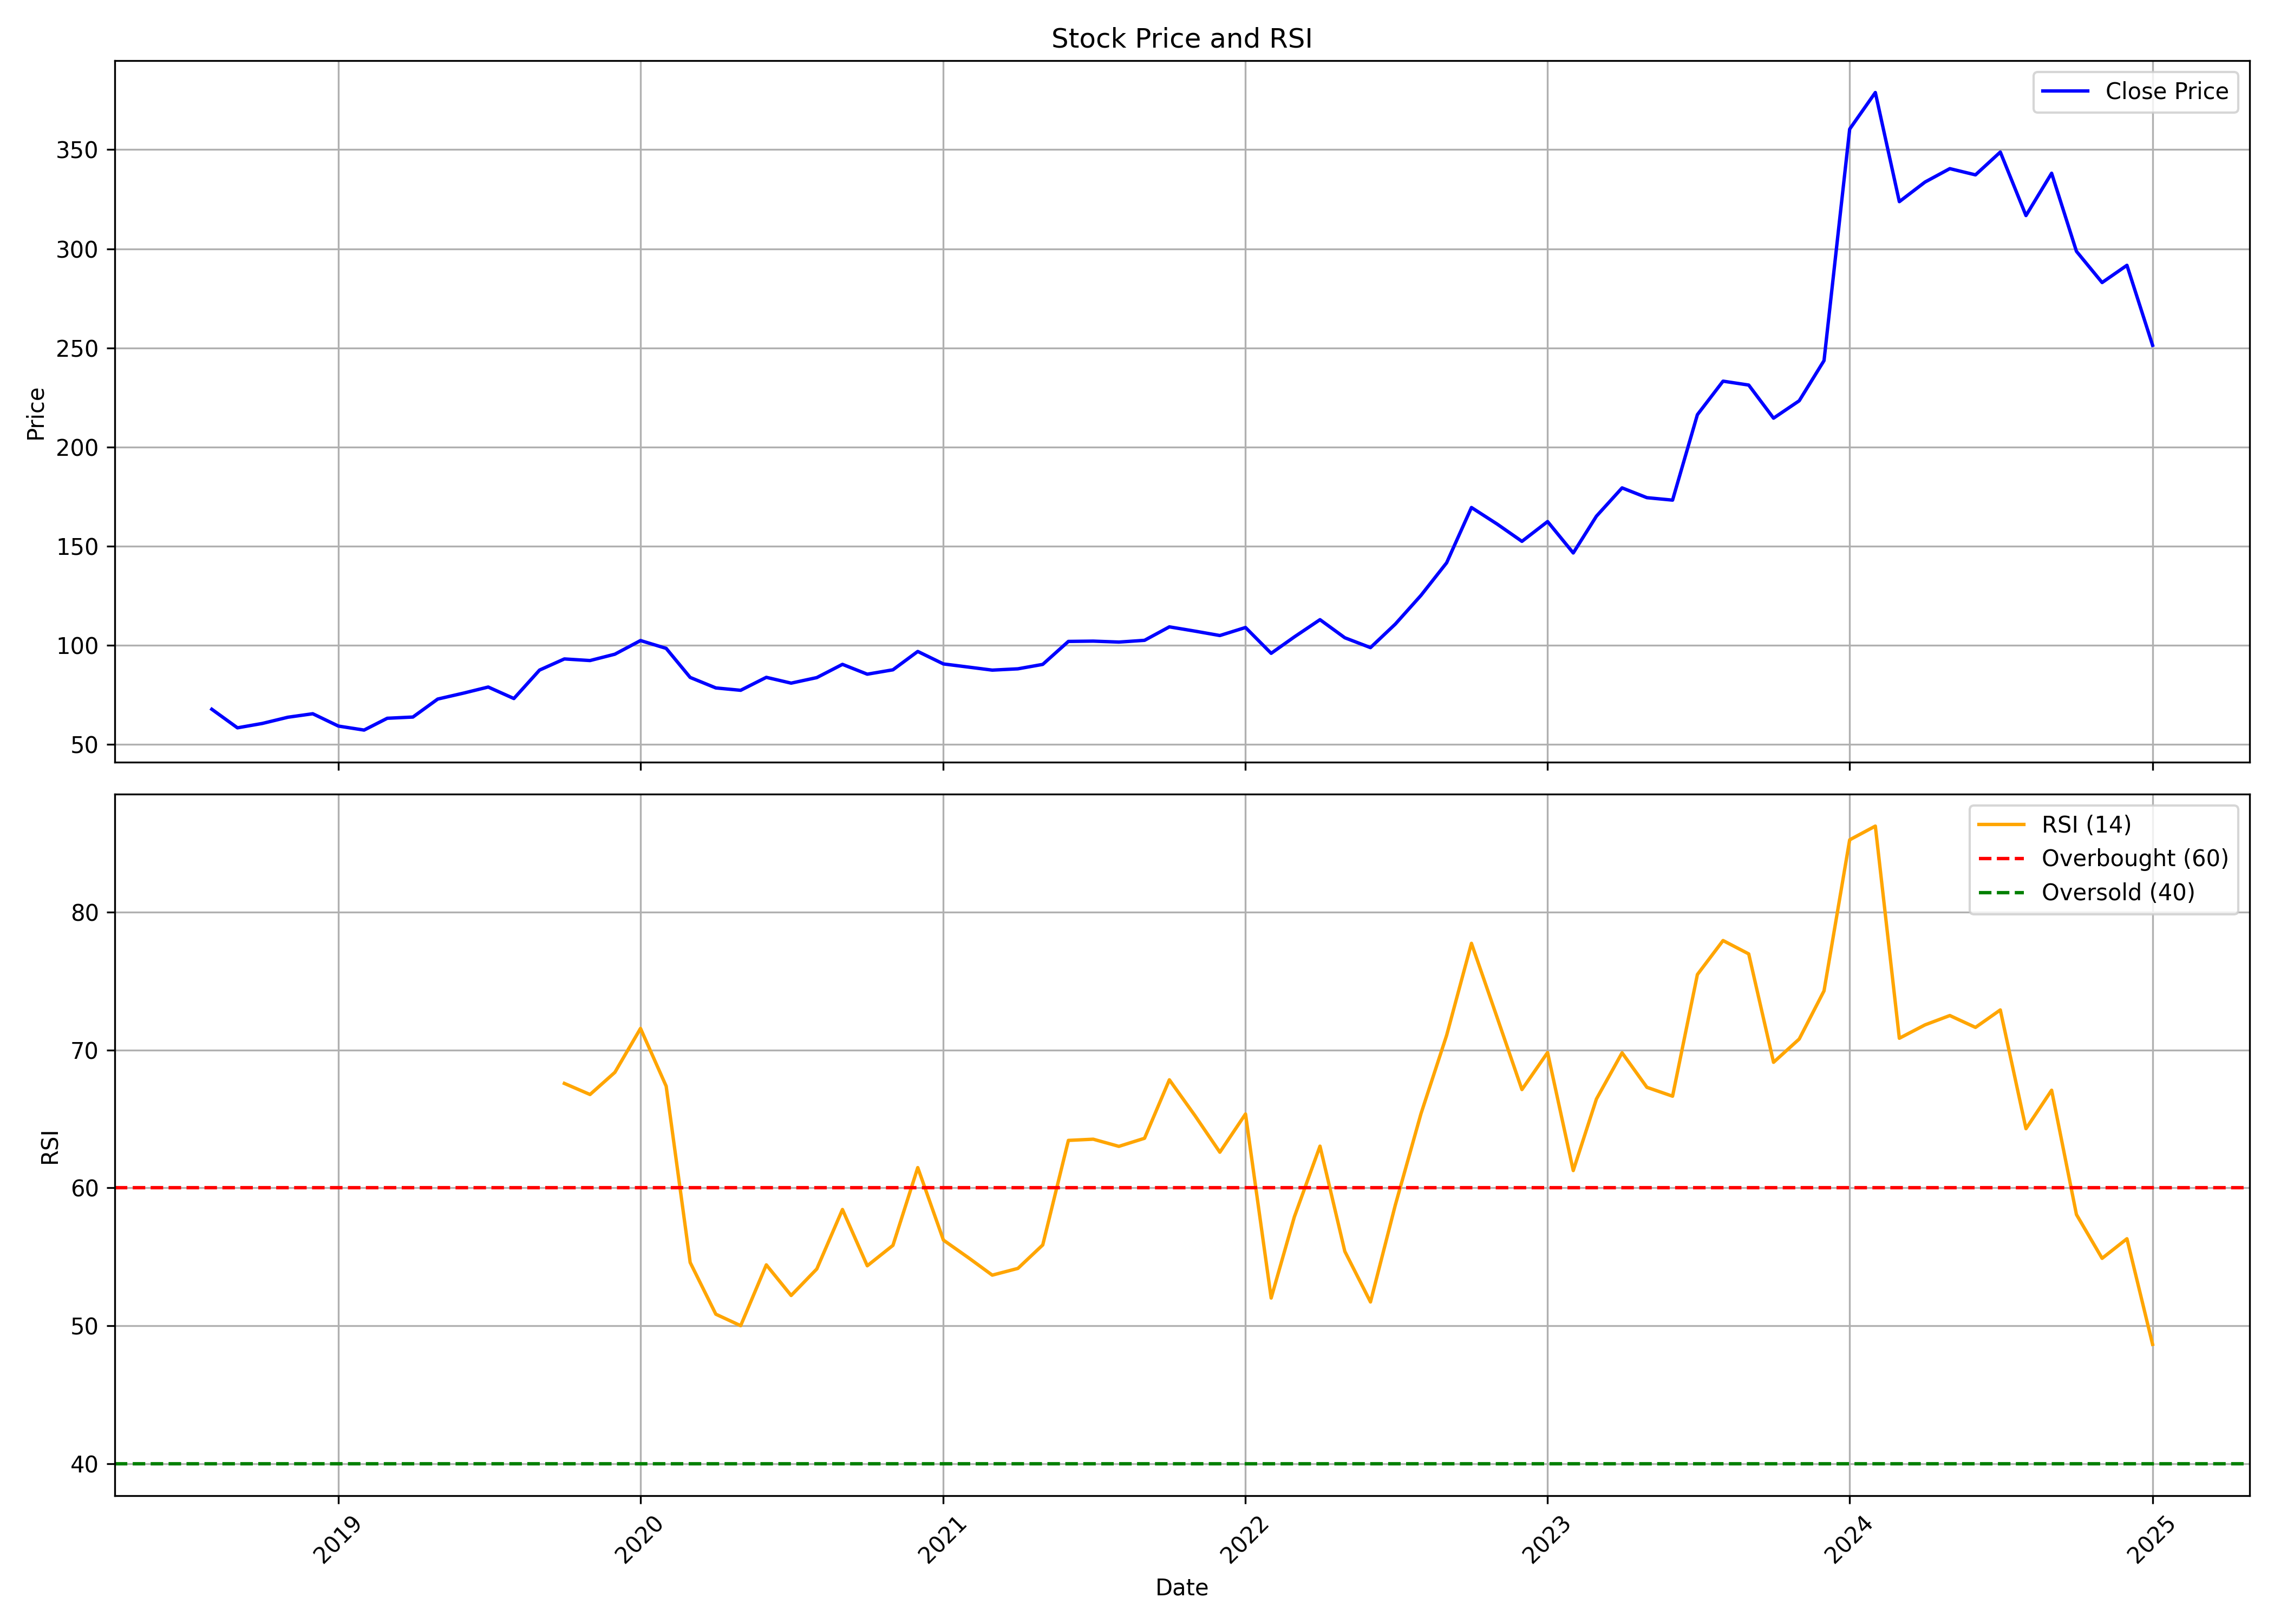

Values plotted in this chart, from the file beside it:
, Unnamed: 0.1, Unnamed: 0, date, symbol, open, high, low, close, volume, rsi
0, 0, 0, 2018-08-01, RITES, 59.4, 77.3, 59.16, 67.72, 123595797, 
1, 1, 1, 2018-09-01, RITES, 68.05, 68.41, 52.17, 58.36, 37270614, 
2, 2, 2, 2018-10-01, RITES, 58.29, 62.36, 53.76, 60.56, 14589220, 
3, 3, 3, 2018-11-01, RITES, 60.58, 76.83, 60.06, 63.7, 31096791, 
4, 4, 4, 2018-12-01, RITES, 64.1, 71.12, 61.89, 65.46, 23178695, 
5, 5, 5, 2019-01-01, RITES, 66.68, 66.9, 56.38, 59.24, 19204499, 
6, 6, 6, 2019-02-01, RITES, 59.48, 59.98, 48.85, 57.22, 25511948, 
7, 7, 7, 2019-03-01, RITES, 57.62, 67.44, 57.16, 63.17, 22049982, 
8, 8, 8, 2019-04-01, RITES, 68.03, 68.49, 62.31, 63.8, 12792066, 
9, 9, 9, 2019-05-01, RITES, 63.8, 75.05, 58.63, 72.87, 21870606, 
10, 10, 10, 2019-06-01, RITES, 73.25, 78.37, 69.54, 75.85, 26637075, 
11, 11, 11, 2019-07-01, RITES, 76.7, 81.81, 74, 78.93, 22880696, 
12, 12, 12, 2019-08-01, RITES, 79.62, 83.38, 68.98, 73.13, 14476537, 
13, 13, 13, 2019-09-01, RITES, 73.13, 92.9, 71.78, 87.48, 23264402, 
14, 14, 14, 2019-10-01, RITES, 87.66, 97.35, 84.93, 93.1, 25808634, 67.58
15, 15, 15, 2019-11-01, RITES, 93.53, 107, 89.74, 92.29, 35404416, 66.77
16, 16, 16, 2019-12-01, RITES, 92.61, 97.04, 86.67, 95.49, 16034638, 68.38
17, 17, 17, 2020-01-01, RITES, 96.03, 109.1, 95.9, 102.4, 31771878, 71.57
18, 18, 18, 2020-02-01, RITES, 104.5, 110.5, 96.3, 98.43, 35768536, 67.38
19, 19, 19, 2020-03-01, RITES, 101.7, 102.8, 64.9, 83.77, 20839612, 54.59
20, 20, 20, 2020-04-01, RITES, 83.4, 92.69, 78, 78.48, 23654018, 50.84
21, 21, 21, 2020-05-01, RITES, 78.48, 84.03, 74.89, 77.29, 15155944, 50.01
22, 22, 22, 2020-06-01, RITES, 79.57, 86.73, 77.61, 83.82, 34171434, 54.42
23, 23, 23, 2020-07-01, RITES, 84.06, 99.4, 80.78, 80.9, 51319998, 52.2
24, 24, 24, 2020-08-01, RITES, 80.9, 91.23, 80.47, 83.69, 30746896, 54.12
25, 25, 25, 2020-09-01, RITES, 87.69, 92.49, 84.79, 90.37, 19169834, 58.43
26, 26, 26, 2020-10-01, RITES, 90.25, 92.15, 84.89, 85.41, 8103472, 54.35
27, 27, 27, 2020-11-01, RITES, 85.27, 91.85, 84.89, 87.62, 10223508, 55.83
28, 28, 28, 2020-12-01, RITES, 87.98, 100.5, 87.61, 96.88, 29692016, 61.47
29, 29, 29, 2021-01-01, RITES, 97.38, 101.7, 89.44, 90.58, 17371792, 56.22
30, 30, 30, 2021-02-01, RITES, 94.09, 96.72, 86.93, 88.95, 18795366, 54.9
31, 31, 31, 2021-03-01, RITES, 89.29, 99.15, 86.93, 87.46, 21355078, 53.67
32, 32, 32, 2021-04-01, RITES, 89.08, 91.77, 85.72, 88.12, 10065222, 54.16
33, 33, 33, 2021-05-01, RITES, 88.52, 93.58, 87.58, 90.35, 13287968, 55.86
34, 34, 34, 2021-06-01, RITES, 90.81, 107.1, 89.8, 101.9, 37037338, 63.45
35, 35, 35, 2021-07-01, RITES, 101.5, 111.9, 98.68, 102.1, 32590080, 63.53
36, 36, 36, 2021-08-01, RITES, 102.1, 105.9, 92.33, 101.6, 15428828, 63.01
37, 37, 37, 2021-09-01, RITES, 103.4, 106.7, 101.1, 102.5, 8527562, 63.6
38, 38, 38, 2021-10-01, RITES, 104.7, 122.7, 104.2, 109.3, 26663270, 67.84
39, 39, 39, 2021-11-01, RITES, 109.5, 115, 101.1, 107.1, 7990524, 65.24
40, 40, 40, 2021-12-01, RITES, 110.7, 111, 100.6, 104.9, 6622440, 62.59
41, 41, 41, 2022-01-01, RITES, 106.3, 111.4, 102.2, 109, 6018700, 65.36
42, 42, 42, 2022-02-01, RITES, 109.6, 110.5, 95.32, 95.94, 5545194, 52.01
43, 43, 43, 2022-03-01, RITES, 95.94, 106.7, 94.83, 104.2, 9308224, 57.9
44, 44, 44, 2022-04-01, RITES, 109.5, 120.8, 107.3, 112.9, 15118152, 63.03
45, 45, 45, 2022-05-01, RITES, 111.6, 113.3, 102.8, 103.8, 5044452, 55.4
46, 46, 46, 2022-06-01, RITES, 103.8, 105.1, 95.18, 98.82, 5351628, 51.73
47, 47, 47, 2022-07-01, RITES, 98.46, 112.3, 96.35, 110.7, 15788364, 58.76
48, 48, 48, 2022-08-01, RITES, 111.2, 127.4, 106.1, 125.2, 11130794, 65.38
49, 49, 49, 2022-09-01, RITES, 128.7, 143.4, 122.1, 141.6, 23767362, 71.06
50, 50, 50, 2022-10-01, RITES, 144.8, 177.7, 144.8, 169.5, 94049338, 77.74
51, 51, 51, 2022-11-01, RITES, 169, 190, 158, 161.1, 79327616, 72.36
52, 52, 52, 2022-12-01, RITES, 166.1, 174.5, 137.3, 152.4, 29923870, 67.13
53, 53, 53, 2023-01-01, RITES, 153.2, 164, 142.4, 162.4, 19416456, 69.82
54, 54, 54, 2023-02-01, RITES, 162.2, 163.8, 139.9, 146.6, 11919900, 61.26
55, 55, 55, 2023-03-01, RITES, 152.7, 175.3, 151.9, 165.1, 21325344, 66.45
56, 56, 56, 2023-04-01, RITES, 165.1, 185.6, 159.4, 179.4, 27461344, 69.8
57, 57, 57, 2023-05-01, RITES, 179.4, 201.6, 170.7, 174.4, 47543576, 67.29
58, 58, 58, 2023-06-01, RITES, 175.1, 190, 172.5, 173.2, 30933768, 66.65
59, 59, 59, 2023-07-01, RITES, 173.7, 237.4, 169.9, 216.3, 104074870, 75.47
... 18 more rows
